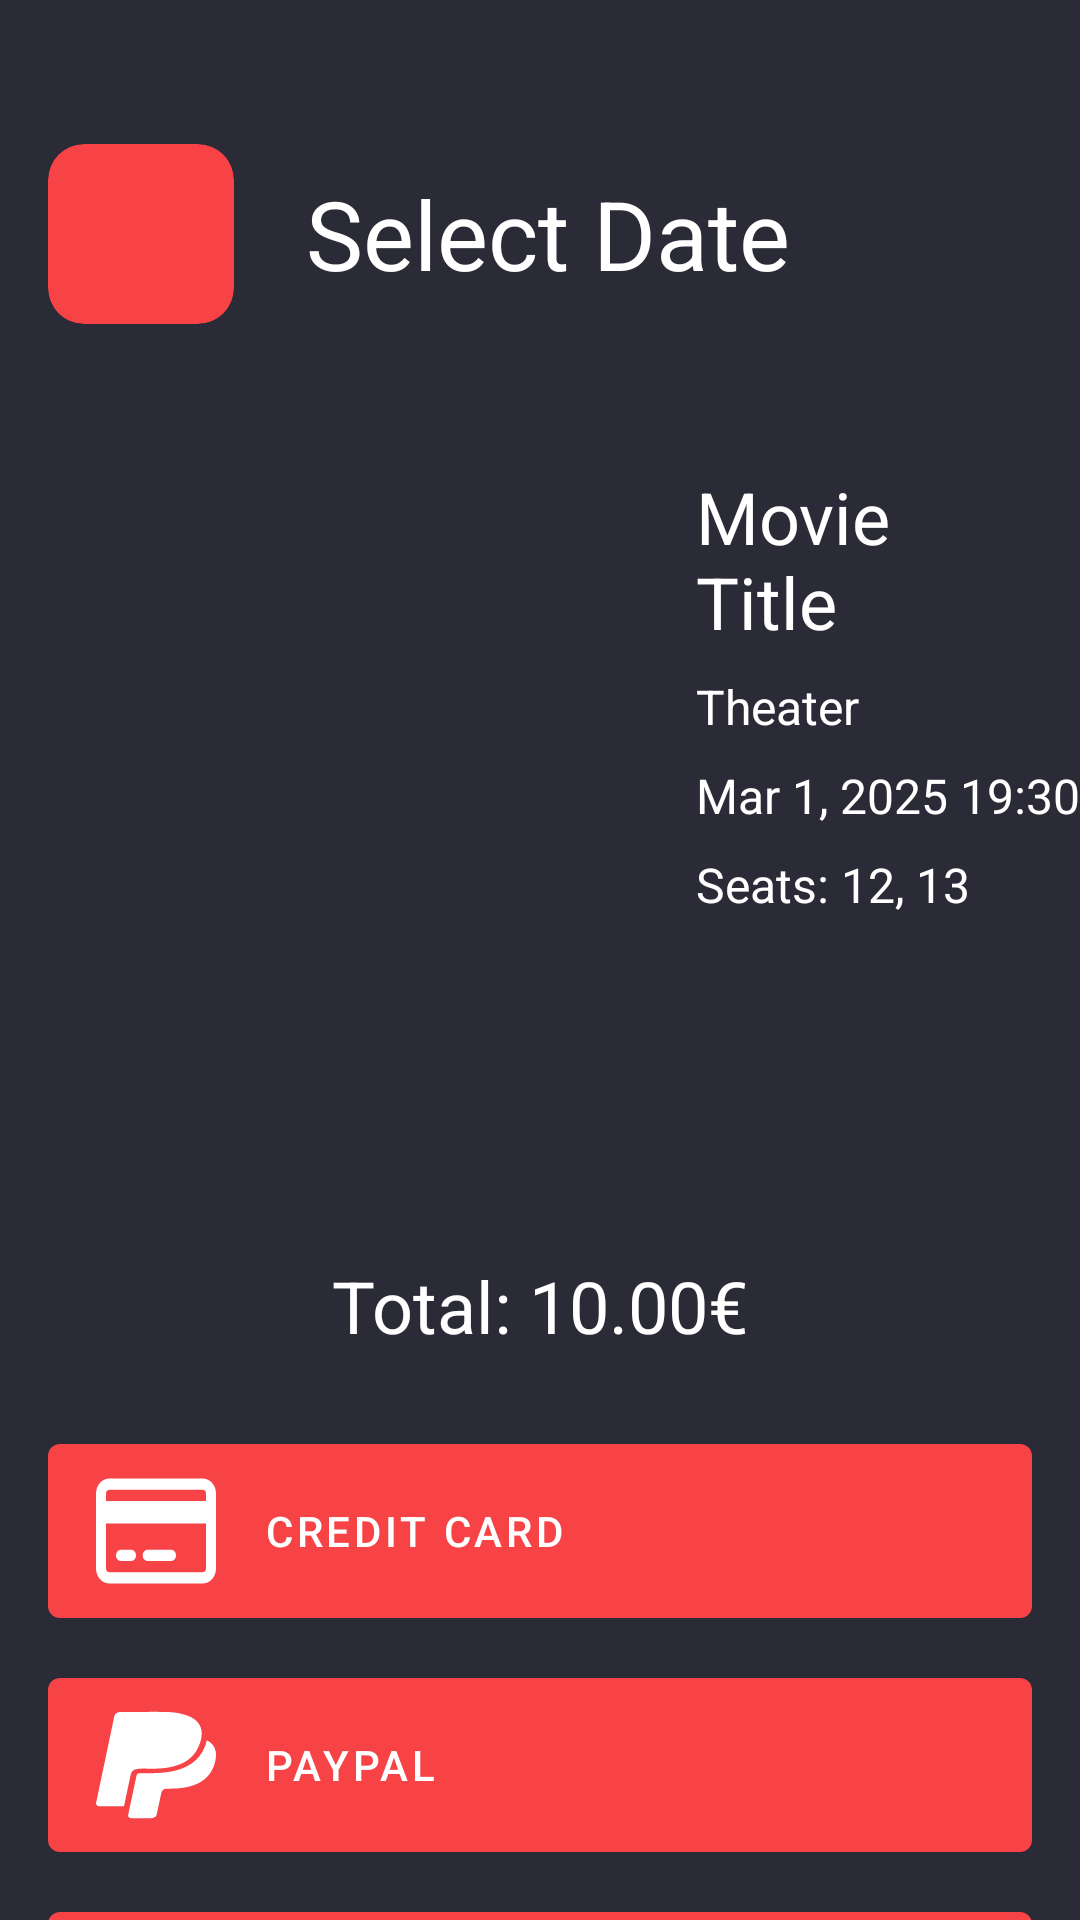

Reconstruct the res/layout file that produces this screen, plus the resources it refers to.
<!-- AndroidManifest.xml: application theme Base.Theme.NATCineAndroid -->
<!-- res/layout/fragment_payment.xml -->
<?xml version="1.0" encoding="utf-8"?>
<androidx.constraintlayout.widget.ConstraintLayout xmlns:android="http://schemas.android.com/apk/res/android"
    xmlns:app="http://schemas.android.com/apk/res-auto"
    style="@style/Base.Theme.NATCineAndroid"
    android:layout_width="match_parent"
    android:layout_height="match_parent"
    android:background="?colorSurface">

    
    <LinearLayout
        android:id="@+id/headerLayout"
        android:layout_width="0dp"
        android:layout_height="wrap_content"
        android:layout_marginTop="32dp"
        android:orientation="horizontal"
        android:padding="16dp"
        app:layout_constraintEnd_toEndOf="parent"
        app:layout_constraintStart_toStartOf="parent"
        app:layout_constraintTop_toTopOf="parent">

        <include
            android:id="@+id/back_button"
            layout="@layout/back_button" />

        <TextView
            android:id="@+id/pageTitle"
            android:layout_width="wrap_content"
            android:layout_height="wrap_content"
            android:layout_gravity="center_vertical"
            android:layout_marginStart="16dp"
            android:text="Select Date"
            android:textColor="?colorOnSurface"
            android:textSize="32sp" />
    </LinearLayout>

    
    <ImageView
        android:id="@+id/moviePoster"
        android:layout_width="200dp"
        android:layout_height="300dp"
        android:layout_marginStart="16dp"
        android:layout_marginTop="32dp"
        app:layout_constraintStart_toStartOf="parent"
        app:layout_constraintTop_toBottomOf="@id/headerLayout" />

    
    <TextView
        android:id="@+id/movieTitle"
        android:layout_width="0dp"
        android:layout_height="wrap_content"
        android:layout_marginStart="16dp"
        android:layout_marginEnd="16dp"
        android:text="Movie Title"
        android:textColor="?colorOnSurface"
        android:textSize="24sp"
        app:layout_constraintEnd_toEndOf="parent"
        app:layout_constraintStart_toEndOf="@+id/moviePoster"
        app:layout_constraintTop_toTopOf="@+id/moviePoster" />

    <TextView
        android:id="@+id/theaterName"
        android:layout_width="wrap_content"
        android:layout_height="wrap_content"
        android:layout_marginStart="16dp"
        android:layout_marginTop="8dp"
        android:text="Theater"
        android:textColor="?colorOnSurface"
        android:textSize="16sp"
        app:layout_constraintStart_toEndOf="@+id/moviePoster"
        app:layout_constraintTop_toBottomOf="@+id/movieTitle" />

    <TextView
        android:id="@+id/sessionDateTime"
        android:layout_width="0dp"
        android:layout_height="wrap_content"
        android:maxLines="3"
        android:ellipsize="end"
        android:layout_marginStart="16dp"
        android:layout_marginTop="8dp"
        android:text="Mar 1, 2025 19:30"
        android:textColor="?colorOnSurface"
        android:textSize="16sp"
        app:layout_constraintStart_toEndOf="@+id/moviePoster"
        app:layout_constraintTop_toBottomOf="@+id/theaterName" />

    <TextView
        android:id="@+id/selectedSeatsText"
        android:layout_width="wrap_content"
        android:layout_height="wrap_content"
        android:layout_marginStart="16dp"
        android:layout_marginTop="8dp"
        android:text="Seats: 12, 13"
        android:textSize="16sp"
        android:textColor="?colorOnSurface"
        app:layout_constraintStart_toEndOf="@+id/moviePoster"
        app:layout_constraintTop_toBottomOf="@+id/sessionDateTime" />

    <TextView
        android:id="@+id/totalPriceText"
        android:layout_width="wrap_content"
        android:layout_height="wrap_content"
        android:text="Total: 10.00€"
        android:textSize="24sp"
        android:textColor="?colorOnSurface"
        app:layout_constraintStart_toStartOf="parent"
        app:layout_constraintEnd_toEndOf="parent"
        android:layout_marginTop="40dp"
        app:layout_constraintTop_toBottomOf="@id/moviePoster"
        app:layout_constraintBottom_toTopOf="@+id/paymentOptionsLayout"
        android:layout_marginBottom="8dp" />

    <LinearLayout
        android:id="@+id/paymentOptionsLayout"
        android:layout_width="0dp"
        android:layout_height="wrap_content"
        android:layout_margin="16dp"
        android:orientation="vertical"
        app:layout_constraintTop_toBottomOf="@id/totalPriceText"
        app:layout_constraintStart_toStartOf="parent"
        app:layout_constraintEnd_toEndOf="parent"
        app:layout_constraintBottom_toBottomOf="parent">

        <com.google.android.material.button.MaterialButton
            android:id="@+id/creditCardButton"
            style="@style/Widget.MaterialComponents.Button"
            android:layout_width="match_parent"
            android:layout_height="70dp"
            android:text="Credit Card"
            android:gravity="center_vertical"
            app:icon="@drawable/credit_card"
            app:iconSize="40dp"
            app:iconPadding="16dp"
            android:layout_marginBottom="8dp"
            app:strokeWidth="0dp" />

        <com.google.android.material.button.MaterialButton
            android:id="@+id/paypalButton"
            style="@style/Widget.MaterialComponents.Button"
            android:layout_width="match_parent"
            android:layout_height="70dp"
            android:text="PayPal"
            android:gravity="center_vertical"
            app:icon="@drawable/paypal"
            app:iconGravity="textStart"
            app:iconSize="40dp"
            app:iconPadding="16dp"
            android:layout_marginBottom="8dp"
            app:strokeWidth="0dp" />

        <com.google.android.material.button.MaterialButton
            android:id="@+id/googlePayButton"
            style="@style/Widget.MaterialComponents.Button"
            android:layout_width="match_parent"
            android:layout_height="70dp"
            android:text="Google Pay"
            android:gravity="center_vertical"
            app:icon="@drawable/google_pay"
            app:iconGravity="textStart"
            app:iconSize="40dp"
            app:iconPadding="16dp"
            app:strokeWidth="0dp" />
    </LinearLayout>

</androidx.constraintlayout.widget.ConstraintLayout>
<!-- res/layout/back_button.xml (included above) -->
<?xml version="1.0" encoding="utf-8"?>
<com.google.android.material.card.MaterialCardView xmlns:android="http://schemas.android.com/apk/res/android"
    xmlns:app="http://schemas.android.com/apk/res-auto"
    android:layout_width="wrap_content"
    android:layout_height="60dp"
    android:layout_marginEnd="8dp"
    android:padding="10dp"
    app:strokeWidth="0dp"
    app:cardBackgroundColor="?colorPrimary"
    app:cardCornerRadius="12dp"
    app:cardElevation="0dp">

    <LinearLayout
        android:layout_width="match_parent"
        android:layout_height="match_parent"
        android:gravity="center_vertical"
        android:orientation="horizontal"
        android:paddingStart="16dp"
        android:paddingEnd="16dp">

        <ImageView
            android:id="@+id/back_button"
            android:layout_width="30dp"
            android:layout_height="30dp"
            android:contentDescription="@string/back_button"
            android:src="@drawable/chevron_left"
            app:tint="?colorOnPrimary" />
    </LinearLayout>

</com.google.android.material.card.MaterialCardView>
<!-- resources referenced by this layout -->
<resources>
  <!-- drawable credit_card (drawable) -->
  <vector xmlns:android="http://schemas.android.com/apk/res/android"
      android:width="200dp"
      android:height="200dp"
      android:viewportWidth="576"
      android:viewportHeight="512">
    <path
        android:fillColor="#FF000000"
        android:pathData="M512,80c8.8,0 16,7.2 16,16l0,32L48,128l0,-32c0,-8.8 7.2,-16 16,-16l448,0zM528,224l0,192c0,8.8 -7.2,16 -16,16L64,432c-8.8,0 -16,-7.2 -16,-16l0,-192 480,0zM64,32C28.7,32 0,60.7 0,96L0,416c0,35.3 28.7,64 64,64l448,0c35.3,0 64,-28.7 64,-64l0,-320c0,-35.3 -28.7,-64 -64,-64L64,32zM120,336c-13.3,0 -24,10.7 -24,24s10.7,24 24,24l48,0c13.3,0 24,-10.7 24,-24s-10.7,-24 -24,-24l-48,0zM248,336c-13.3,0 -24,10.7 -24,24s10.7,24 24,24l112,0c13.3,0 24,-10.7 24,-24s-10.7,-24 -24,-24l-112,0z"/>
  </vector>
  <!-- drawable paypal (drawable) -->
  <vector xmlns:android="http://schemas.android.com/apk/res/android"
      android:width="200dp"
      android:height="200dp"
      android:viewportWidth="384"
      android:viewportHeight="512">
    <path
        android:fillColor="#FF000000"
        android:pathData="M111.4,295.9c-3.5,19.2 -17.4,108.7 -21.5,134 -0.3,1.8 -1,2.5 -3,2.5H12.3c-7.6,0 -13.1,-6.6 -12.1,-13.9L58.8,46.6c1.5,-9.6 10.1,-16.9 20,-16.9 152.3,0 165.1,-3.7 204,11.4 60.1,23.3 65.6,79.5 44,140.3 -21.5,62.6 -72.5,89.5 -140.1,90.3 -43.4,0.7 -69.5,-7 -75.3,24.2zM357.1,152c-1.8,-1.3 -2.5,-1.8 -3,1.3 -2,11.4 -5.1,22.5 -8.8,33.6 -39.9,113.8 -150.5,103.9 -204.5,103.9 -6.1,0 -10.1,3.3 -10.9,9.4 -22.6,140.4 -27.1,169.7 -27.1,169.7 -1,7.1 3.5,12.9 10.6,12.9h63.5c8.6,0 15.7,-6.3 17.4,-14.9 0.7,-5.4 -1.1,6.1 14.4,-91.3 4.6,-22 14.3,-19.7 29.3,-19.7 71,0 126.4,-28.8 142.9,-112.3 6.5,-34.8 4.6,-71.4 -23.8,-92.6z"/>
  </vector>
  <string name="back_button">Back button</string>
  <style name="Base.Theme.NATCineAndroid" parent="Theme.Material3.DayNight.NoActionBar">
          <item name="colorPrimary">@color/red</item>
          <item name="colorOnPrimary">@color/white</item>
  
          <item name="colorSecondary">@color/grey</item>
          <item name="colorOnSecondary">@color/white</item>
  
          <item name="colorSurface">@color/darkGrey</item>
          <item name="colorOnSurface">@color/white</item>
  
          <item name="colorTertiary">@color/lightGrey</item>
          <item name="colorOnTertiary">@color/white</item>
  
          <item name="logo">@drawable/logo</item>
      </style>
  <color name="red">#F74346</color>
  <color name="white">#FFFFFF</color>
  <color name="grey">#4A4B56</color>
  <color name="darkGrey">#2B2B38</color>
  <color name="lightGrey">#CBCBCB</color>
  <!-- drawable logo (drawable) -->
  <vector xmlns:android="http://schemas.android.com/apk/res/android"
      android:width="200dp"
      android:height="200dp"
      android:viewportWidth="512"
      android:viewportHeight="512">
    <path
        android:pathData="M256,0L256,0A256,256 0,0 1,512 256L512,256A256,256 0,0 1,256 512L256,512A256,256 0,0 1,0 256L0,256A256,256 0,0 1,256 0z"
        android:fillColor="#F74346"/>
    <path
        android:pathData="M156.44,170.43C140.76,170.43 128,183.17 128,198.85V227.28C128,231.18 131.29,234.25 134.98,235.54C143.33,238.43 149.33,246.38 149.33,255.7C149.33,265.03 143.33,272.98 134.98,275.87C131.29,277.15 128,280.22 128,284.13V312.55C128,328.23 140.76,340.98 156.44,340.98H355.56C371.24,340.98 384,328.23 384,312.55V284.13C384,280.22 380.71,277.15 377.02,275.87C368.67,272.98 362.67,265.03 362.67,255.7C362.67,246.38 368.67,238.43 377.02,235.54C380.71,234.25 384,231.18 384,227.28V198.85C384,183.17 371.24,170.43 355.56,170.43H156.44ZM184.89,220.17V291.23C184.89,295.14 188.09,298.34 192,298.34H320C323.91,298.34 327.11,295.14 327.11,291.23V220.17C327.11,216.26 323.91,213.06 320,213.06H192C188.09,213.06 184.89,216.26 184.89,220.17ZM170.67,213.06C170.67,205.2 177.02,198.85 184.89,198.85H327.11C334.98,198.85 341.33,205.2 341.33,213.06V298.34C341.33,306.2 334.98,312.55 327.11,312.55H184.89C177.02,312.55 170.67,306.2 170.67,298.34V213.06Z"
        android:fillColor="#ffffff"/>
  </vector>
</resources>
